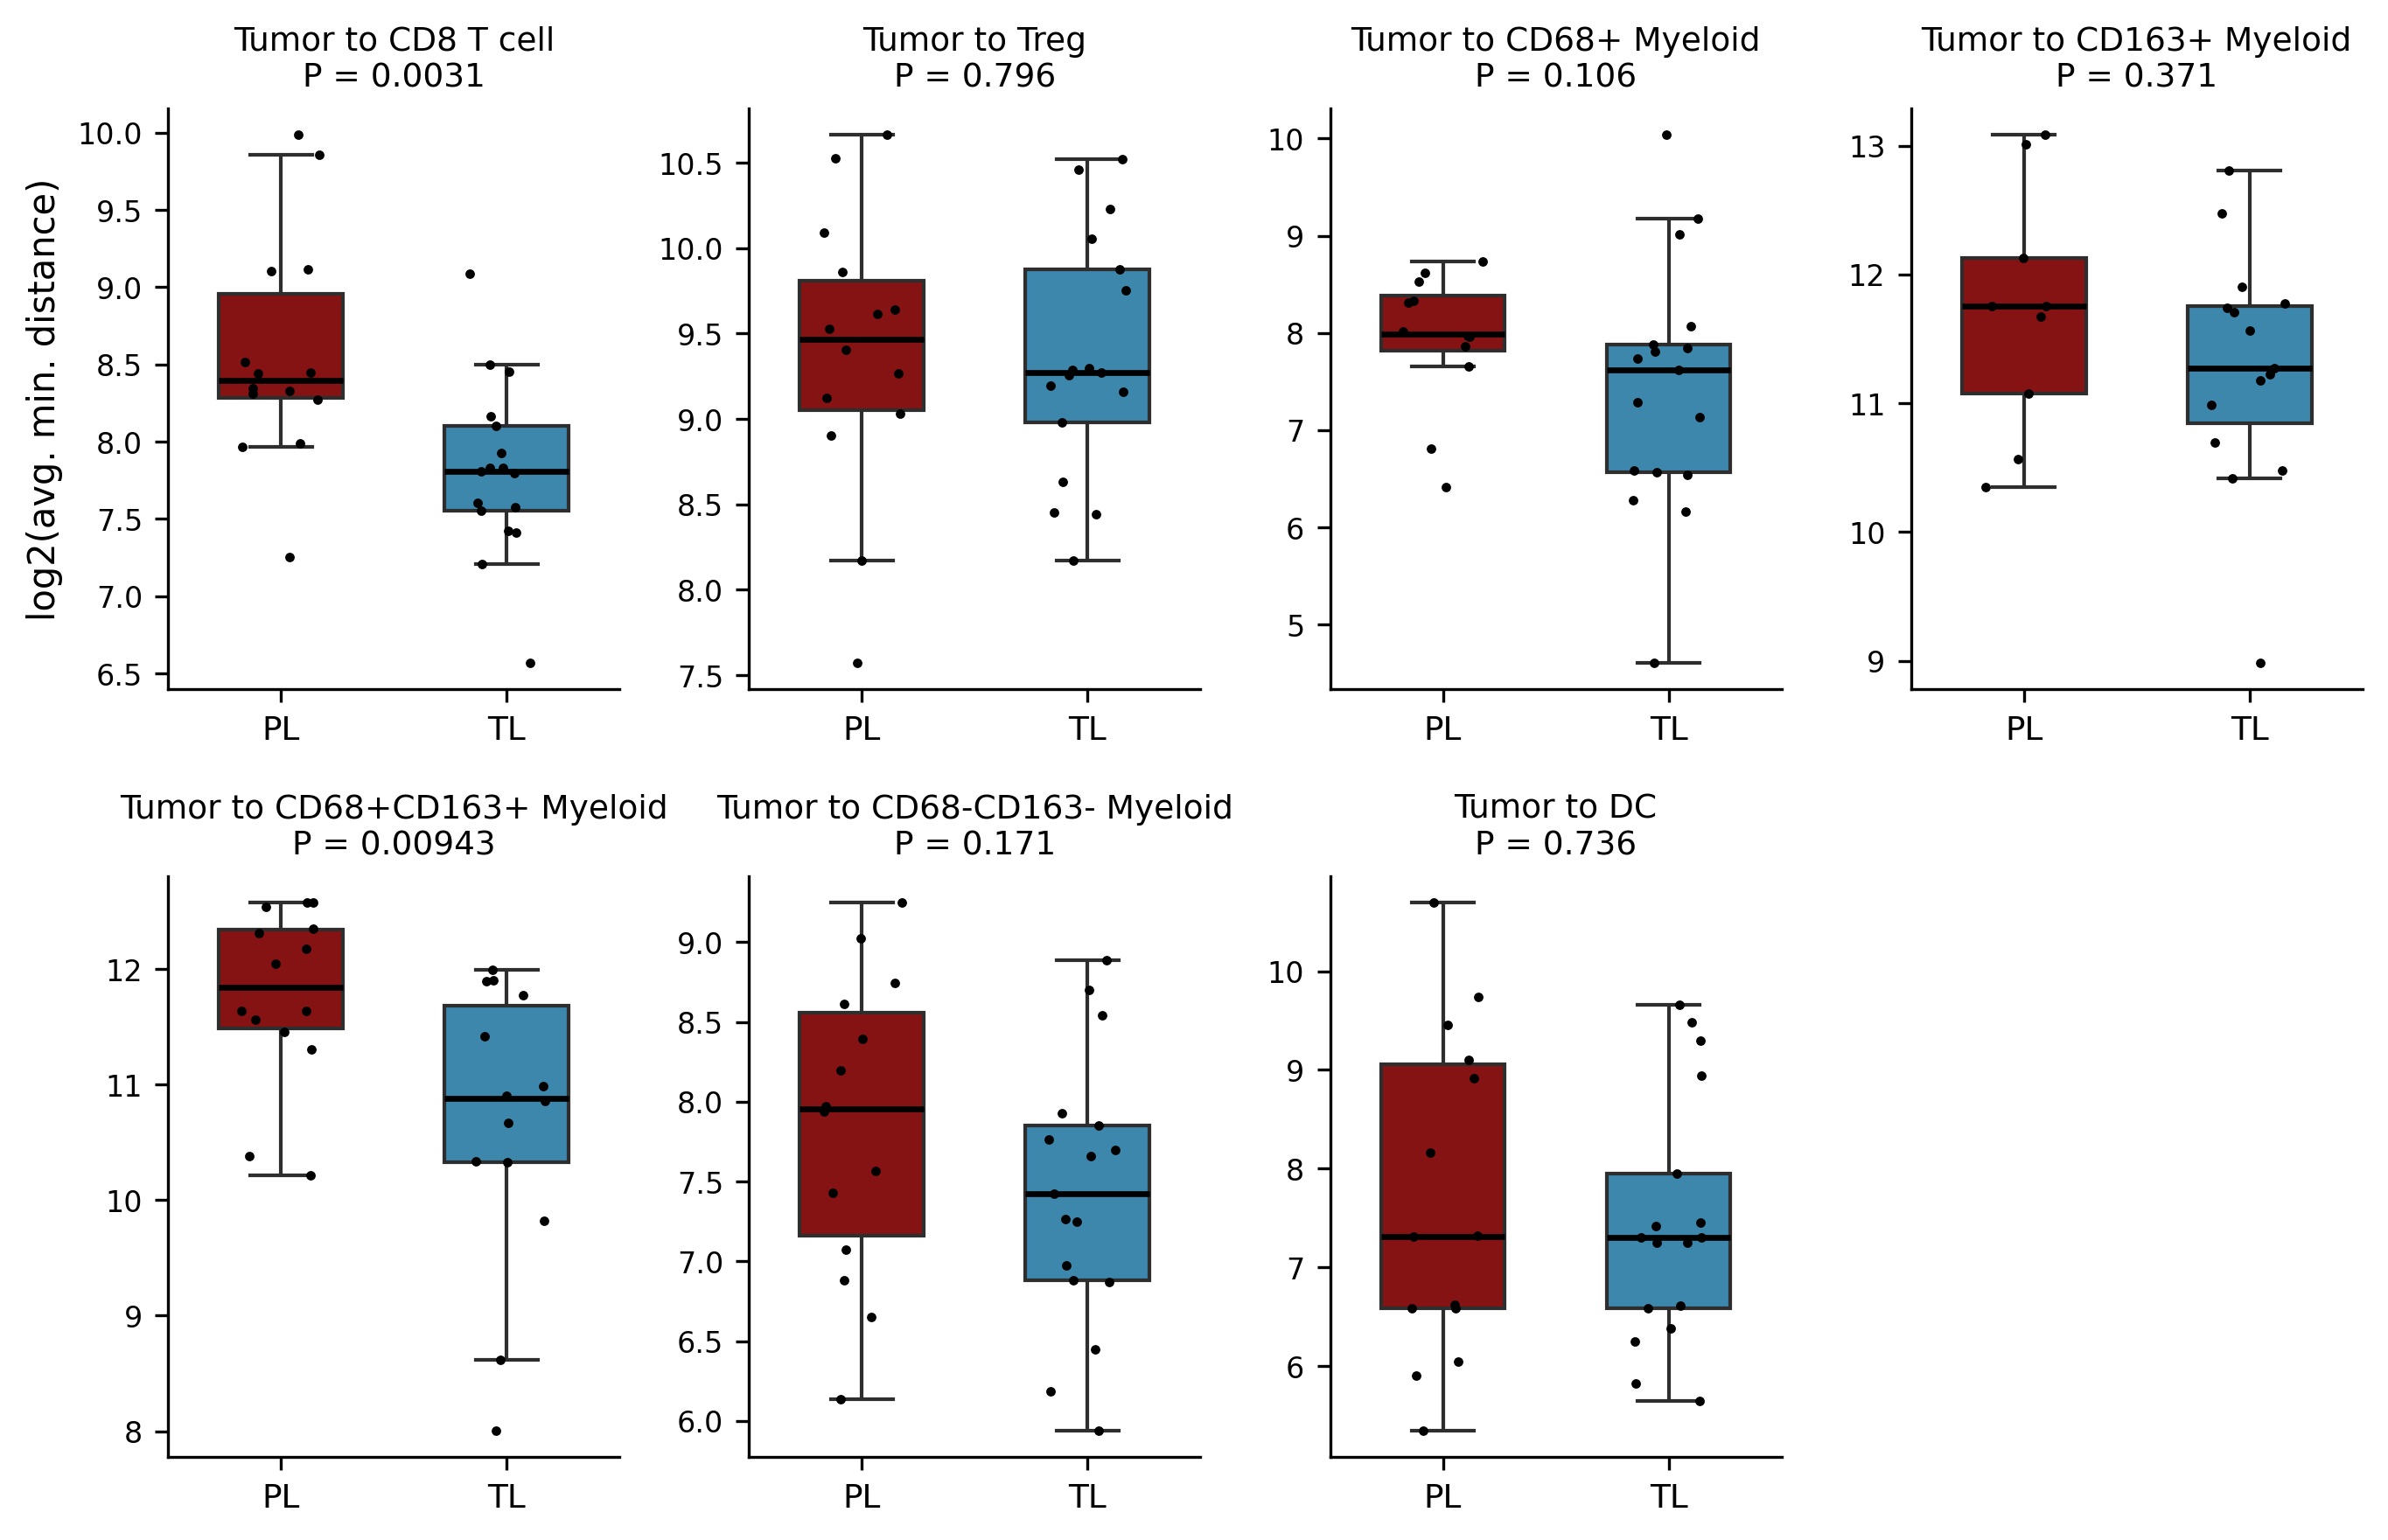

This chart was generated by the following Python code:
# -*- coding: utf-8 -*-
"""Nearest-neighbour distance from tumour cells to the immune subsets, PL against TL
(boxplots with points).

Input:  ../data/min_distance_by_sample.csv
        ../data/min_distance_group_test.csv
        (written by the two scripts in pipeline/08_min_distance/)
Output: min_distance_boxplot_tumor_to_immune.png (written into this directory)

Reads ../data/ only; never touches the raw data.

One panel per (Tumor -> target) pair, one point per sample. The y axis is log2; for the
reason see pipeline/08_min_distance/02_group_test.py. The p value comes from the group
test table and is not corrected for multiple testing.

The matrix view of the same data is min_distance_dotmatrix_tumor_endo_to_immune.py: that
one shows every pair at a glance, this one shows the distribution over samples.
"""
import sys
from pathlib import Path

import matplotlib
matplotlib.use('Agg')
import numpy as np
import pandas as pd

REPO = Path(__file__).resolve().parent.parent
sys.path.insert(0, str(REPO))
sys.path.insert(0, str(Path(__file__).resolve().parent))
from constants import celltype2_display, group_colors, group_labels, group_order
from panel_helpers import pair_box_grid

DATA = REPO / 'data'
OUT = Path(__file__).resolve().parent / 'min_distance_boxplot_tumor_to_immune.png'

VARIANT = 'map_tum'
SOURCE = 'Tumor'
TARGETS = ['Tcell_CD8', 'Treg', 'Myeloid_CD68', 'Myeloid_CD163',
           'Myeloid_M2_like', 'Myeloid_other', 'Dendritic_cell']


def main():
    src = DATA / 'min_distance_by_sample.csv'
    test_src = DATA / 'min_distance_group_test.csv'
    for fp in (src, test_src):
        if not fp.exists():
            raise FileNotFoundError(
                f'{fp} does not exist; run the scripts in pipeline/08_min_distance/ first.')

    df = pd.read_csv(src)
    df = df[(df['variant'] == VARIANT) & (df['avg_min_distance'] > 0)].copy()
    df['log2_d'] = np.log2(df['avg_min_distance'])
    df['group_label'] = df['group'].map(group_labels)

    test = pd.read_csv(test_src)
    test = test[test['variant'] == VARIANT]

    targets = [t for t in TARGETS if t in set(df['target'])]
    missing = [t for t in TARGETS if t not in targets]
    if missing:
        raise ValueError(f'these targets are not in the table: {missing}')

    pairs = [(SOURCE, t, f'{celltype2_display.get(SOURCE, SOURCE)} to '
                         f'{celltype2_display.get(t, t)}') for t in targets]

    pair_box_grid(df, pairs, out_path=OUT, test_df=test, ncols=4,
                  group_order=group_order, group_colors=group_colors)
    print(f'{len(pairs)} pairs, {df["sample"].nunique()} samples')


if __name__ == '__main__':
    main()
